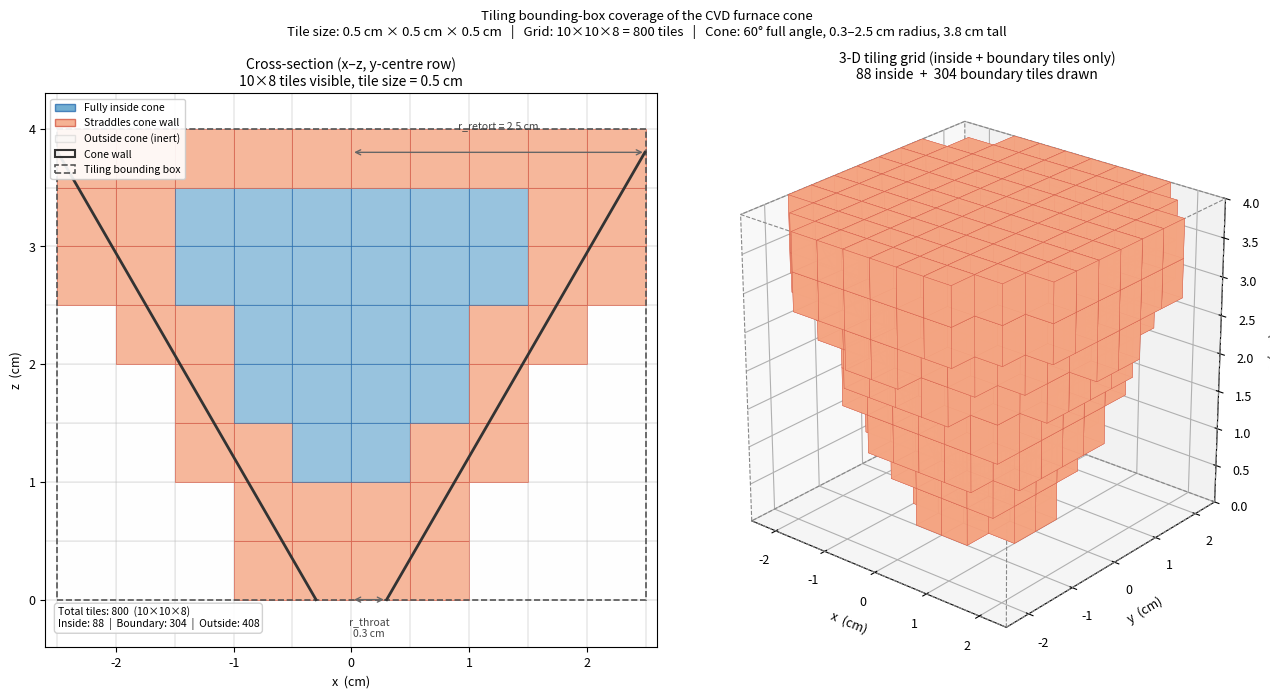

Source code (Python):
"""Visualise how the tiling bounding-box grid covers the cone surface.

Geometry (from params.yaml, converted to cm):
  r_throat  = 0.3 cm        (z = 0)
  r_retort  = 2.5 cm        (z = z_cone_top)
  z_cone_top = 3.8 cm
  half-angle = 30°  →  tan θ = 1/√3

Tiling lattice (tile_size_cm = 0.5, used in exact_cone_bed):
  lower_left  = (−r_retort, −r_retort, 0)
  upper_right = ( r_retort,  r_retort, z_bed_top)
  nx = ny = ⌈5.0 / 0.5⌉ = 10,   nz = ⌈3.8 / 0.5⌉ = 8

Tile status per cell:
  fully inside   — all 8 corners inside the frustum
  boundary (wall)— some corners inside, some outside
  fully outside  — all corners outside the frustum
"""

import math
import numpy as np
import matplotlib
import matplotlib.pyplot as plt
import matplotlib.patches as mpatches
from matplotlib.patches import FancyArrowPatch
from mpl_toolkits.mplot3d.proj3d import proj_transform
from mpl_toolkits.mplot3d import Axes3D
from mpl_toolkits.mplot3d.art3d import Poly3DCollection

matplotlib.rcParams.update({
    'font.family': 'sans-serif',
    'font.size': 9,
    'axes.titlesize': 10,
    'axes.labelsize': 9,
})

# ---------------------------------------------------------------------------
# Geometry constants (params.yaml → cm)
# ---------------------------------------------------------------------------
R_THROAT   = 0.3       # cm  (r at z=0)
R_RETORT   = 2.5       # cm  (r at z_cone_top)
Z_CONE_TOP = 3.8       # cm
HALF_ANGLE = 30.0      # degrees
TAN_THETA  = math.tan(math.radians(HALF_ANGLE))
Z_APEX     = -R_THROAT / TAN_THETA          # cm  (below z=0)

TILE_SIZE  = 0.5       # cm

# Bounding box of the tiling lattice
BB_X_LO, BB_X_HI = -R_RETORT, R_RETORT     # –2.5 … 2.5 cm
BB_Y_LO, BB_Y_HI = -R_RETORT, R_RETORT
BB_Z_LO           = 0.0
NX = NY = math.ceil((BB_X_HI - BB_X_LO) / TILE_SIZE)   # 10
NZ = math.ceil((Z_CONE_TOP - BB_Z_LO)   / TILE_SIZE)    # 8
BB_Z_HI = BB_Z_LO + NZ * TILE_SIZE                       # 4.0 cm


def cone_r(z):
    """Inner cone radius at height z."""
    return TAN_THETA * (z - Z_APEX)


def point_inside_frustum(x, y, z):
    """True if (x,y,z) is inside the truncated cone (frustum) region.

    Region: –cone_surface & +z_bot & –z_top  (OpenMC sign convention)
    """
    if z < 0.0 or z > Z_CONE_TOP:
        return False
    rho = math.hypot(x, y)
    return rho <= cone_r(z)


# ---------------------------------------------------------------------------
# Classify every tile
# ---------------------------------------------------------------------------
# Corners of a tile at index (ix, iy, iz):
#   x ∈ [BB_X_LO + ix*T,   BB_X_LO + (ix+1)*T]
#   z ∈ [BB_Z_LO + iz*T,   BB_Z_LO + (iz+1)*T]

def tile_status(ix, iy, iz):
    """Return 'inside', 'boundary', or 'outside' for a 3-D tile."""
    T = TILE_SIZE
    xs = [BB_X_LO + ix * T, BB_X_LO + (ix + 1) * T]
    ys = [BB_Y_LO + iy * T, BB_Y_LO + (iy + 1) * T]
    zs = [BB_Z_LO + iz * T, BB_Z_LO + (iz + 1) * T]
    corners = [
        point_inside_frustum(x, y, z)
        for x in xs for y in ys for z in zs
    ]
    n_in = sum(corners)
    if n_in == 8:
        return 'inside'
    elif n_in == 0:
        return 'outside'
    else:
        return 'boundary'


# Build status grid
status = np.empty((NX, NY, NZ), dtype=object)
for ix in range(NX):
    for iy in range(NY):
        for iz in range(NZ):
            status[ix, iy, iz] = tile_status(ix, iy, iz)

# ---------------------------------------------------------------------------
# Colour map
# ---------------------------------------------------------------------------
COLORS = {
    'inside':   '#4393c3',   # blue
    'boundary': '#f4a582',   # salmon / orange
    'outside':  '#f7f7f7',   # near-white
}
ALPHAS = {'inside': 0.55, 'boundary': 0.80, 'outside': 0.10}
EC     = {'inside': '#2166ac', 'boundary': '#d6604d', 'outside': '#cccccc'}

# ---------------------------------------------------------------------------
# Figure layout: two panels (2D cross-section + 3D perspective)
# ---------------------------------------------------------------------------
fig = plt.figure(figsize=(13, 6.5))
ax2d = fig.add_subplot(1, 2, 1)
ax3d = fig.add_subplot(1, 2, 2, projection='3d')

# ============================================================
# Panel A — 2D cross-section (x–z plane, y = 0 row of tiles)
# ============================================================
T = TILE_SIZE
z_arr = np.linspace(0.0, Z_CONE_TOP, 300)
r_arr = [cone_r(z) for z in z_arr]

iy_mid = NY // 2   # middle y row  (y ∈ [0.0, 0.5] cm when NY=10)

for ix in range(NX):
    for iz in range(NZ):
        st = status[ix, iy_mid, iz]
        x0 = BB_X_LO + ix * T
        z0 = BB_Z_LO + iz * T
        rect = plt.Rectangle(
            (x0, z0), T, T,
            facecolor=COLORS[st], edgecolor=EC[st],
            linewidth=0.6, alpha=ALPHAS[st],
        )
        ax2d.add_patch(rect)

# Cone walls
ax2d.plot( r_arr, z_arr, color='#333333', lw=2.0, label='Cone wall')
ax2d.plot([-v for v in r_arr], z_arr, color='#333333', lw=2.0)

# Bounding box outline
ax2d.add_patch(plt.Rectangle(
    (BB_X_LO, BB_Z_LO), BB_X_HI - BB_X_LO, BB_Z_HI - BB_Z_LO,
    fill=False, edgecolor='#555555', lw=1.2, linestyle='--', label='Tiling bounding box',
))

# Annotations for r_throat and r_retort
ax2d.annotate(
    '', xy=(R_THROAT, 0), xytext=(0, 0),
    arrowprops=dict(arrowstyle='<->', color='#666666', lw=1.0),
)
ax2d.text(R_THROAT / 2, -0.15, f'r_throat\n{R_THROAT} cm', ha='center',
          va='top', fontsize=7.5, color='#444444')

ax2d.annotate(
    '', xy=(R_RETORT, Z_CONE_TOP), xytext=(0, Z_CONE_TOP),
    arrowprops=dict(arrowstyle='<->', color='#666666', lw=1.0),
)
ax2d.text(R_RETORT / 2, Z_CONE_TOP + 0.18, f'r_retort = {R_RETORT} cm',
          ha='center', va='bottom', fontsize=7.5, color='#444444')

# Tile-grid lines (faint)
for i in range(NX + 1):
    xg = BB_X_LO + i * T
    ax2d.axvline(xg, color='#aaaaaa', lw=0.3, zorder=0)
for k in range(NZ + 1):
    zg = BB_Z_LO + k * T
    ax2d.axhline(zg, color='#aaaaaa', lw=0.3, zorder=0)

# Legend patches
patches = [
    mpatches.Patch(facecolor=COLORS['inside'],   edgecolor=EC['inside'],   alpha=0.75, label='Fully inside cone'),
    mpatches.Patch(facecolor=COLORS['boundary'], edgecolor=EC['boundary'], alpha=0.85, label='Straddles cone wall'),
    mpatches.Patch(facecolor=COLORS['outside'],  edgecolor=EC['outside'],  alpha=0.50, label='Outside cone (inert)'),
    mpatches.Patch(fill=False, edgecolor='#333333', lw=1.5, label='Cone wall'),
    mpatches.Patch(fill=False, edgecolor='#555555', linestyle='--', lw=1.2, label='Tiling bounding box'),
]
ax2d.legend(handles=patches, loc='upper left', fontsize=7.5, framealpha=0.9)

ax2d.set_xlim(BB_X_LO - 0.1, BB_X_HI + 0.1)
ax2d.set_ylim(-0.4, BB_Z_HI + 0.3)
ax2d.set_xlabel('x  (cm)')
ax2d.set_ylabel('z  (cm)')
ax2d.set_aspect('equal')
ax2d.set_title(
    f'Cross-section (x–z, y-centre row)\n'
    f'{NX}×{NZ} tiles visible, tile size = {T} cm',
)

n_in   = int((status == 'inside').sum())
n_bd   = int((status == 'boundary').sum())
n_out  = int((status == 'outside').sum())
n_tot  = NX * NY * NZ
ax2d.text(0.02, 0.03,
    f'Total tiles: {n_tot}  ({NX}×{NY}×{NZ})\n'
    f'Inside: {n_in}  |  Boundary: {n_bd}  |  Outside: {n_out}',
    transform=ax2d.transAxes, fontsize=7.5,
    va='bottom', ha='left',
    bbox=dict(boxstyle='round,pad=0.3', fc='white', ec='#cccccc', alpha=0.9),
)

# ============================================================
# Panel B — 3D perspective
# ============================================================
ax3d.set_box_aspect([1, 1, 1.0])

def draw_tile_3d(ax, ix, iy, iz, fc, ec, alpha, lw=0.4):
    """Draw one cubic tile as six Poly3DCollection faces."""
    x0 = BB_X_LO + ix * T;  x1 = x0 + T
    y0 = BB_Y_LO + iy * T;  y1 = y0 + T
    z0 = BB_Z_LO + iz * T;  z1 = z0 + T
    verts = [
        [(x0,y0,z0),(x1,y0,z0),(x1,y1,z0),(x0,y1,z0)],  # bottom
        [(x0,y0,z1),(x1,y0,z1),(x1,y1,z1),(x0,y1,z1)],  # top
        [(x0,y0,z0),(x1,y0,z0),(x1,y0,z1),(x0,y0,z1)],  # front
        [(x0,y1,z0),(x1,y1,z0),(x1,y1,z1),(x0,y1,z1)],  # back
        [(x0,y0,z0),(x0,y1,z0),(x0,y1,z1),(x0,y0,z1)],  # left
        [(x1,y0,z0),(x1,y1,z0),(x1,y1,z1),(x1,y0,z1)],  # right
    ]
    poly = Poly3DCollection(verts, facecolor=fc, edgecolor=ec,
                            linewidth=lw, alpha=alpha)
    ax.add_collection3d(poly)


for ix in range(NX):
    for iy in range(NY):
        for iz in range(NZ):
            st = status[ix, iy, iz]
            if st == 'outside':
                continue   # don't draw outside tiles in 3D (too cluttered)
            draw_tile_3d(ax3d, ix, iy, iz,
                         fc=COLORS[st], ec=EC[st],
                         alpha=ALPHAS[st] + 0.1,
                         lw=0.3)

# Draw cone surface as a wire-frame frustum
theta_vals = np.linspace(0, 2 * math.pi, 60)
z_vals     = np.linspace(0, Z_CONE_TOP, 20)
for z in z_vals:
    r = cone_r(z)
    xs = r * np.cos(theta_vals)
    ys = r * np.sin(theta_vals)
    ax3d.plot(xs, ys, z, color='#222222', lw=0.7, alpha=0.6)
for theta in np.linspace(0, 2 * math.pi, 12, endpoint=False):
    rs = [cone_r(z) for z in z_vals]
    xs = [r * math.cos(theta) for r in rs]
    ys = [r * math.sin(theta) for r in rs]
    ax3d.plot(xs, ys, z_vals, color='#222222', lw=0.7, alpha=0.6)

# Bounding-box outline (dashed)
corners_bb = [
    (BB_X_LO, BB_Y_LO, BB_Z_LO), (BB_X_HI, BB_Y_LO, BB_Z_LO),
    (BB_X_HI, BB_Y_HI, BB_Z_LO), (BB_X_LO, BB_Y_HI, BB_Z_LO),
    (BB_X_LO, BB_Y_LO, BB_Z_LO),
]
for a, b in zip(corners_bb, corners_bb[1:]):
    ax3d.plot([a[0],b[0]], [a[1],b[1]], [a[2],b[2]], '--', color='#888888', lw=0.8)
corners_top = [
    (BB_X_LO, BB_Y_LO, BB_Z_HI), (BB_X_HI, BB_Y_LO, BB_Z_HI),
    (BB_X_HI, BB_Y_HI, BB_Z_HI), (BB_X_LO, BB_Y_HI, BB_Z_HI),
    (BB_X_LO, BB_Y_LO, BB_Z_HI),
]
for a, b in zip(corners_top, corners_top[1:]):
    ax3d.plot([a[0],b[0]], [a[1],b[1]], [a[2],b[2]], '--', color='#888888', lw=0.8)
for c_b, c_t in zip(corners_bb[:4], corners_top[:4]):
    ax3d.plot([c_b[0],c_t[0]], [c_b[1],c_t[1]], [c_b[2],c_t[2]], '--',
              color='#888888', lw=0.8)

ax3d.set_xlabel('x  (cm)', labelpad=4)
ax3d.set_ylabel('y  (cm)', labelpad=4)
ax3d.set_zlabel('z  (cm)', labelpad=4)
ax3d.set_title(
    f'3-D tiling grid (inside + boundary tiles only)\n'
    f'{n_in} inside  +  {n_bd} boundary tiles drawn',
)
ax3d.view_init(elev=25, azim=-50)
ax3d.set_xlim(BB_X_LO, BB_X_HI)
ax3d.set_ylim(BB_Y_LO, BB_Y_HI)
ax3d.set_zlim(BB_Z_LO, BB_Z_HI)

fig.suptitle(
    'Tiling bounding-box coverage of the CVD furnace cone\n'
    f'Tile size: {T} cm × {T} cm × {T} cm   |   '
    f'Grid: {NX}×{NY}×{NZ} = {n_tot} tiles   |   '
    f'Cone: 60° full angle, {R_THROAT}–{R_RETORT} cm radius, {Z_CONE_TOP} cm tall',
    fontsize=9.5, y=1.01,
)

plt.tight_layout()
out_path = 'plots/tiling_cone_coverage.png'
import pathlib; pathlib.Path('plots').mkdir(exist_ok=True)
plt.savefig(out_path, dpi=160, bbox_inches='tight')
print(f"Saved → {out_path}")
plt.show()
